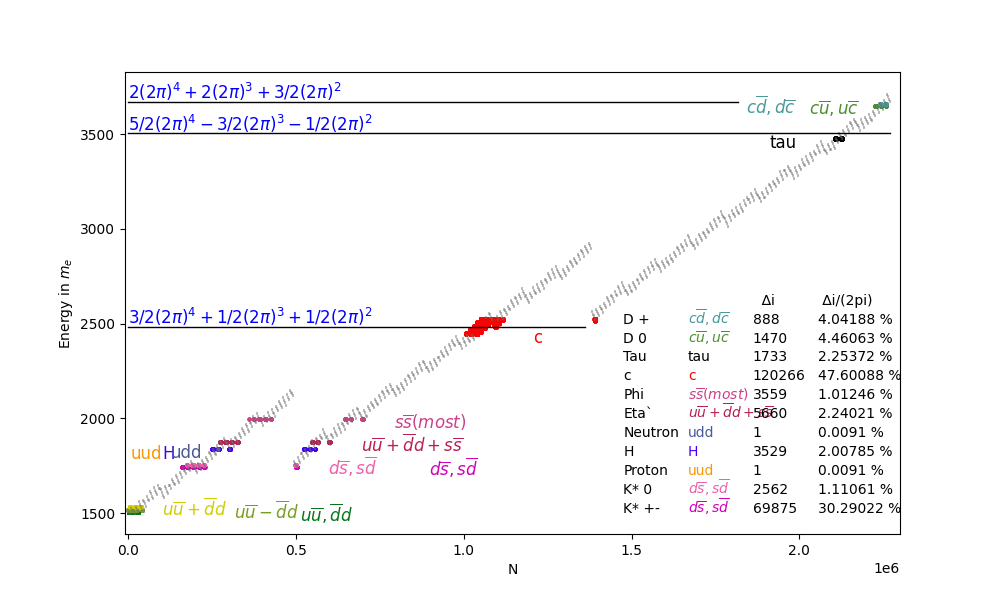

The table this chart was drawn from, first rows:
particle, row_type, theory, E, total, i4, i3, i2, i1, i0, i_minus_1, C, cts, di_over_2pi_percent, note
e, mean, 1.00000000000(31), , , , , , , , , , , , only with i4 > 1
u, mean, 4.18(-0.51)(0.96), , , , , , , , , , , , only with i4 > 1
d, mean, 9.14(-0.33)(0.94), , , , , , , , , , , , only with i4 > 1
s, mean, 182.8(-6.6)(16.8), , , , , , , , , , , , only with i4 > 1
Muon, mean, 206.7682827(46), , , , , , , , , , , , only with i4 > 1
Pion 0, mean, 264.1430(9), , , , , , , , , , , , only with i4 > 1
Pion +-, mean, 273.13243(35), , , , , , , , , , , , only with i4 > 1
K +-, mean, 966.102(21), , , , , , , , , , , , only with i4 > 1
KL 0, mean, 973.800(26), , , , , , , , , , , , only with i4 > 1
KS 0, mean, 973.800(26), , , , , , , , , , , , only with i4 > 1
Eta, mean, 1072.139(35), , , , , , , , , , , , only with i4 > 1
Rho +-, particle, , , , , , , , , , , , , 
, max, 1507, 1505, 13078, 1.0, 0.0, -2.0, -3.0, -3.0, -3.0, -1.0, , , 
, mean, 1506(1), 1505, -31, , , , , , , , , , 
, min, 1505, 1505, 13110, 1.0, 0.0, -2.0, -3.0, -3.0, 1.0, -1.0, , , 
, delta, , , 31, , , , , , , , 65910, 0.04703, ∆ abs(i)
, max, 1507, 1506, 16623, 1.0, 0.0, -1.5, -1.5, 2.0, -2.5, 0.0, , , 
, mean, 1506(1), 1506, 64, , , , , , , , , , 
, min, 1505, 1505, 16560, 1.0, 0.0, -1.5, -1.5, 1.5, -2.5, 1.0, , , 
, delta, , , 64, , , , , , , , 10985, 0.5826, ∆ abs(i)
, max, 1507, 1506, 28480, 1.0, 0.0, -1.0, 2.5, -0.5, 2.0, -1.0, , , 
, mean, 1506(1), 1506, 609, , , , , , , , , , 
, min, 1505, 1505, 27872, 1.0, 0.0, -1.0, 2.0, 1.5, -0.5, 0.0, , , 
, delta, , , 609, , , , , , , , 10985, 5.544, ∆ abs(i)
, max, 1507, 1506, 1700, 1.0, -0.5, 1.5, -2.0, -3.0, -2.5, 1.0, , , 
, mean, 1506(1), 1505, 22, , , , , , , , , , 
, min, 1505, 1505, 1679, 1.0, -0.5, 1.5, -2.5, 3.0, 2.0, 0.5, , , 
, delta, , , 22, , , , , , , , 10985, 0.2003, ∆ abs(i)
, max, 1507, 1506, 10773, 1.0, -0.5, 2.0, 1.0, -2.5, 3.0, 1.0, , , 
, mean, 1506(1), 1506, -1431, , , , , , , , , , 
, min, 1505, 1505, 12205, 1.0, -0.5, 2.0, 1.5, 2.5, -0.5, -1.0, , , 
, delta, , , 1431, , , , , , , , 65910, 2.171, ∆ abs(i)
, total, , , 2157, , , , , , , , 164775, 1.309, Σ ∆i
Rho 0, particle, , , , , , , , , , , , , 
, max, 1518, 1518, 15241, 1.0, 0.0, -1.5, -2.0, -2.5, 2.5, -1.0, , , 
, mean, 1517.14(49), 1517, 1482, , , , , , , , , , 
, min, 1517, 1517, 13760, 1.0, 0.0, -1.5, -3.0, -0.5, -3.0, 1.0, , , 
, delta, , , 1482, , , , , , , , 10985, 13.49, ∆ abs(i)
, max, 1518, 1518, 24912, 1.0, 0.0, -1.0, 0.5, -2.0, 2.5, 0.0, , , 
, mean, 1517.14(49), 1517, -562, , , , , , , , , , 
, min, 1517, 1517, 25475, 1.0, 0.0, -1.0, 0.5, 2.5, 0.5, -1.0, , , 
, delta, , , 562, , , , , , , , 10985, 5.116, ∆ abs(i)
, max, 1518, 1518, 40051, 1.0, 0.0, -0.5, 3.0, 1.5, -3.0, 0.5, , , 
, mean, 1517.14(49), 1517, 85, , , , , , , , , , 
, min, 1517, 1517, 39967, 1.0, 0.0, -0.5, 3.0, 0.5, 1.5, 1.0, , , 
, delta, , , 85, , , , , , , , 10985, 0.7738, ∆ abs(i)
, max, 1518, 1518, 8839, 1.0, -0.5, 2.0, -0.5, 2.5, -1.5, -1.0, , , 
, mean, 1517.14(49), 1517, -380, , , , , , , , , , 
, min, 1517, 1517, 9220, 1.0, -0.5, 2.0, 0.0, -1.0, -2.5, -0.5, , , 
, delta, , , 380, , , , , , , , 65910, 0.5765, ∆ abs(i)
, total, , , 2509, , , , , , , , 98865, 2.538, Σ ∆i
Omega, particle, , , , , , , , , , , , , 
, max, 1532, 1532, 20733, 1.0, 0.0, -1.0, -2.0, -1.5, 0.5, 0.5, , , 
, mean, 1531.62(25), 1532, -94, , , , , , , , , , 
, min, 1531, 1531, 20828, 1.0, 0.0, -1.0, -2.0, -0.5, -3.0, 0.5, , , 
, delta, , , 94, , , , , , , , 10985, 0.8557, ∆ abs(i)
, max, 1532, 1532, 35807, 1.0, 0.0, -0.5, 0.5, 1.0, 1.5, 1.0, , , 
, mean, 1531.62(25), 1532, -2180, , , , , , , , , , 
, min, 1531, 1531, 37988, 1.0, 0.0, -0.5, 2.0, -1.5, -1.0, -1.0, , , 
, delta, , , 2180, , , , , , , , 10985, 19.85, ∆ abs(i)
... 234 more rows
